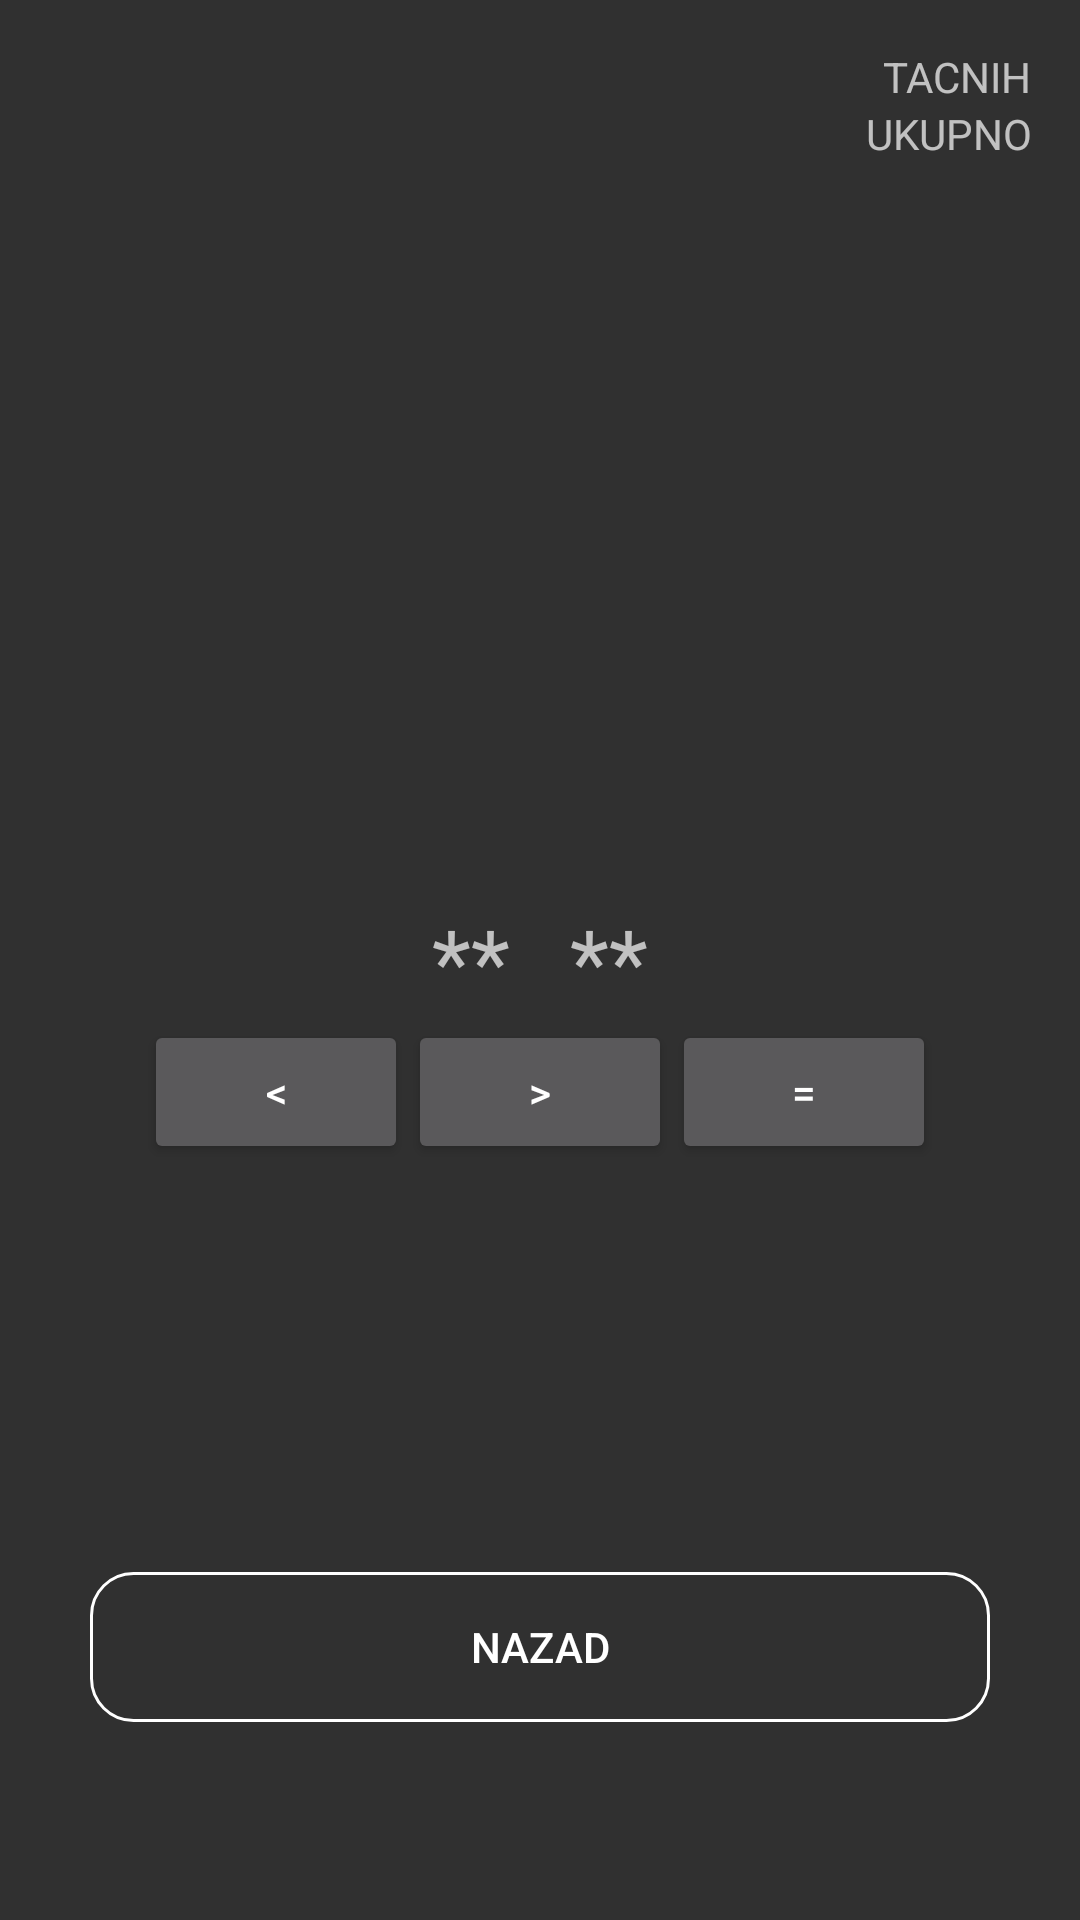

The Android layout XML behind this screen, and the referenced resources:
<!-- AndroidManifest.xml: application theme AppTheme -->
<!-- res/layout/activity_poredjenje.xml -->
<?xml version="1.0" encoding="utf-8"?>
<RelativeLayout xmlns:android="http://schemas.android.com/apk/res/android"
    xmlns:app="http://schemas.android.com/apk/res-auto"
    xmlns:tools="http://schemas.android.com/tools"
    android:layout_width="match_parent"
    android:layout_height="match_parent"
    tools:context=".Poredjenje"
    android:padding="16dp"
    android:weightSum="2">

    <TextView
        android:id="@+id/tacnihp"
        android:layout_width="wrap_content"
        android:layout_height="wrap_content"
        android:layout_alignParentRight="true"
        android:text="TACNIH"
        />
    <TextView
        android:id="@+id/ukupnop"
        android:layout_width="wrap_content"
        android:layout_height="wrap_content"
        android:layout_alignParentRight="true"
        android:text="UKUPNO"
        android:layout_below="@+id/tacnihp"/>
<TextView
    android:id="@+id/obojiTacno"
    android:layout_width="wrap_content"
    android:layout_height="wrap_content"
    android:layout_above="@+id/textovi"
    android:textSize="30dp"
    android:layout_marginBottom="10dp"
    android:layout_centerHorizontal="true"
    android:text=""/>
    <LinearLayout
        android:layout_width="wrap_content"
        android:layout_height="wrap_content"
        android:id="@+id/textovi"
        android:layout_centerInParent="true">
        <TextView
            android:id="@+id/lijevitext"
            android:layout_width="wrap_content"
            android:layout_height="wrap_content"
            android:text="**"
            android:textSize="30dp" />
        <TextView
            android:id="@+id/desnitext"
            android:layout_width="wrap_content"
            android:layout_height="wrap_content"
            android:layout_marginLeft="20dp"
            android:text="**"
            android:textSize="30dp" />
    </LinearLayout>

    <LinearLayout
        android:layout_width="wrap_content"
        android:layout_below="@+id/textovi"
        android:layout_centerHorizontal="true"
        android:layout_height="wrap_content">
        <Button
            android:id="@+id/manje"
            android:layout_width="wrap_content"
            android:layout_height="wrap_content"
            android:text="&lt;" />
        <Button
            android:id="@+id/vece"
            android:layout_width="wrap_content"
            android:layout_height="wrap_content"
            android:text="&gt;" />
        <Button
            android:id="@+id/jednako"
            android:layout_width="wrap_content"
            android:layout_height="wrap_content"
            android:text="=" />
    </LinearLayout>

    <Button
        android:id="@+id/nazadbr"
        android:layout_marginTop="20dp"
        android:layout_marginBottom="50dp"
        android:layout_width="wrap_content"
        android:layout_height="50dp"
        android:layout_centerHorizontal="true"
        android:layout_alignParentBottom="true"
        android:background="@drawable/button"
        android:text="NAZAD" />
</RelativeLayout>
<!-- resources referenced by this layout -->
<resources>
  <!-- drawable button (drawable) -->
  <?xml version="1.0" encoding="utf-8"?>
  <shape xmlns:android="http://schemas.android.com/apk/res/android" android:shape="rectangle" >
      <corners
          android:radius="14dp"
          />
  
      <padding
          android:left="0dp"
          android:top="8dp"
          android:right="0dp"
          android:bottom="8dp"
          />
      <size
          android:width="300dp"
  
          />
      <stroke
          android:width="1dp"
          android:color="#FFFFFF"
          />
  </shape>
  <style name="AppTheme" parent="Theme.AppCompat.NoActionBar">
          
          <item name="colorPrimary">@color/colorPrimary</item>
          <item name="colorPrimaryDark">@color/colorPrimaryDark</item>
          <item name="colorAccent">@color/colorAccent</item>
          
          <item name="android:windowFullscreen">true</item>
      </style>
  <color name="colorPrimary">#008577</color>
  <color name="colorPrimaryDark">#00574B</color>
  <color name="colorAccent">#D81B60</color>
</resources>
